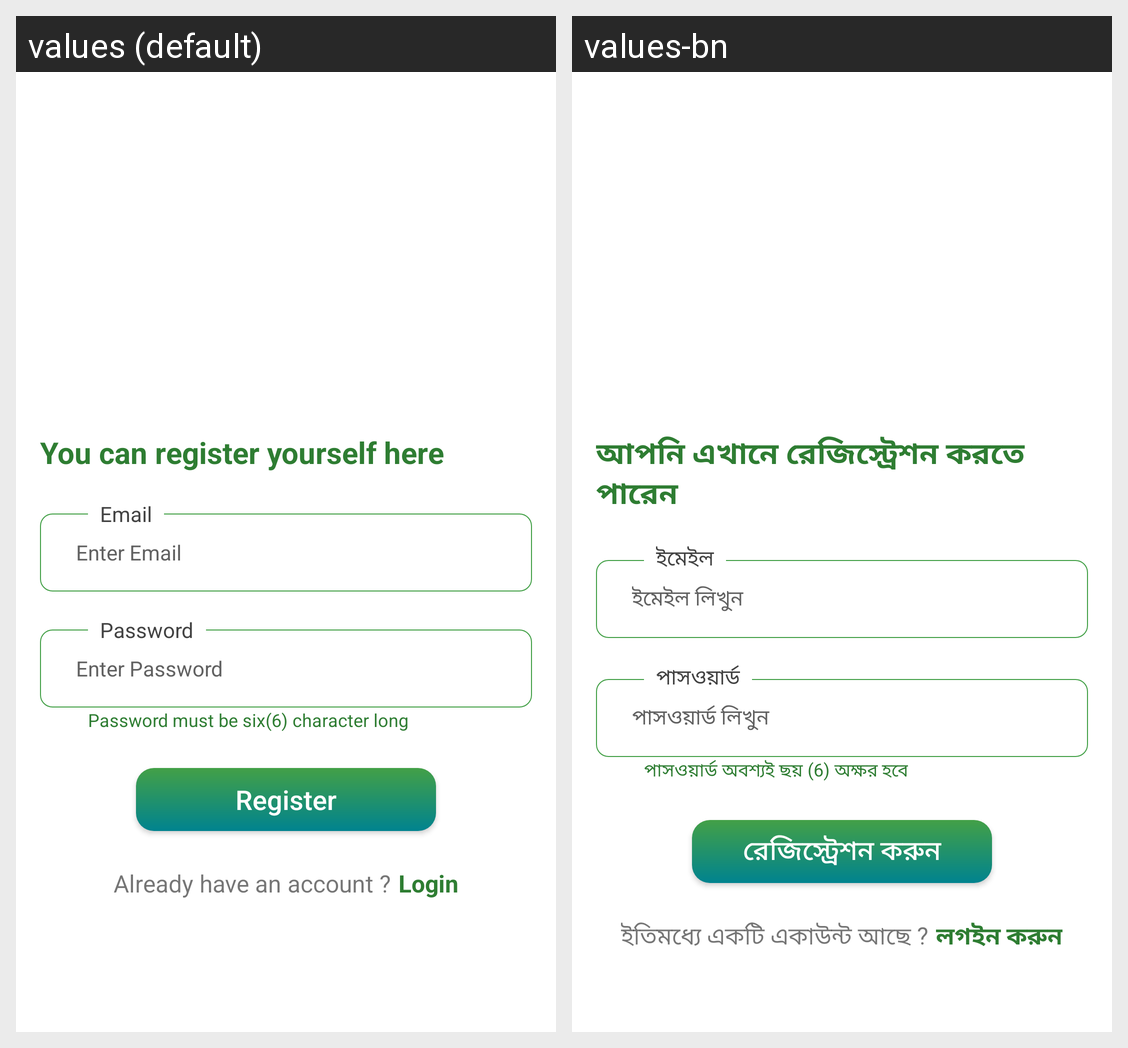

Locale-by-locale string values for the Android screen shown in this grid:
Android screen res/layout/activity_registration.xml rendered under 2 locales, left to right: values (default), values-bn. Device: Nexus 5 (rendered at 1080×1920; each locale shown at half size, 540×960, under a caption strip naming it); theme AppThemeNoActionBar.
Strings drawn on this screen, with the default value and each locale's value (text and hints the layout hard-codes, and strings that could not be matched under every locale, appear in the picture but are not listed):

registration_here
  values: You can register yourself here
  values-bn: আপনি এখানে রেজিস্ট্রেশন করতে পারেন

email_hint
  values: Enter Email
  values-bn: ইমেইল লিখুন

email
  values: Email
  values-bn: ইমেইল

password_hint
  values: Enter Password
  values-bn: পাসওয়ার্ড লিখুন

password
  values: Password
  values-bn: পাসওয়ার্ড

password_must_be_six_character
  values: Password must be six(6) character long
  values-bn: পাসওয়ার্ড অবশ্যই ছয় (6) অক্ষর হবে

register
  values: Register
  values-bn: রেজিস্ট্রেশন করুন

already_have_an_account
  values: Already have an account ?
  values-bn: ইতিমধ্যে একটি একাউন্ট আছে ?

login_without_underline
  values: Login
  values-bn: লগইন করুন
